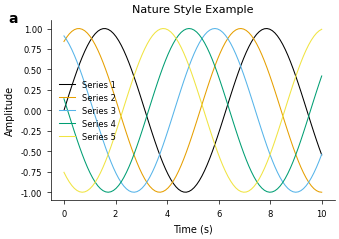

Here is the Python script that generated this plot:
"""
Nature/Science Journal Style Configuration
Nature/Science期刊级别图表样式配置

遵循Nature Research Figure Guide 2025规范
"""

import matplotlib.pyplot as plt
import matplotlib as mpl
import numpy as np
from typing import Dict, List, Optional


# ============ Nature 2025 样式配置 ============

NATURE_STYLE = {
    # 字体设置
    'font.family': 'sans-serif',
    'font.sans-serif': ['Arial', 'Helvetica', 'DejaVu Sans'],
    'font.size': 7,  # Nature: 5-7pt
    
    # 图形设置
    'figure.figsize': (3.5, 2.5),  # 单栏宽度
    'figure.dpi': 300,
    'figure.facecolor': 'white',
    'figure.edgecolor': 'white',
    
    # 轴设置
    'axes.linewidth': 0.5,
    'axes.labelsize': 7,
    'axes.titlesize': 8,
    'axes.spines.top': False,
    'axes.spines.right': False,
    'axes.grid': False,  # Nature不推荐背景网格
    'axes.axisbelow': True,
    
    # 刻度设置
    'xtick.labelsize': 6,
    'ytick.labelsize': 6,
    'xtick.major.width': 0.5,
    'ytick.major.width': 0.5,
    'xtick.major.size': 3,
    'ytick.major.size': 3,
    'xtick.direction': 'out',
    'ytick.direction': 'out',
    
    # 图例设置
    'legend.fontsize': 6,
    'legend.frameon': False,
    'legend.borderpad': 0.4,
    
    # 线条设置
    'lines.linewidth': 0.75,
    'lines.markersize': 4,
    
    # 保存设置
    'savefig.dpi': 300,
    'savefig.bbox': 'tight',
    'savefig.pad_inches': 0.05,
    'savefig.transparent': False,
    
    # PDF字体嵌入
    'pdf.fonttype': 42,
    'ps.fonttype': 42,
}


# ============ 色盲友好调色板 ============

# Wong (2011) Color Palette - Nature Methods推荐
WONG_COLORBLIND = [
    '#000000',  # Black
    '#E69F00',  # Orange
    '#56B4E9',  # Sky Blue
    '#009E73',  # Bluish Green
    '#F0E442',  # Yellow
    '#0072B2',  # Blue
    '#D55E00',  # Vermillion
    '#CC79A7',  # Reddish Purple
]

# Paul Tol's Bright Palette
TOL_BRIGHT = [
    '#4477AA',  # Blue
    '#EE6677',  # Red
    '#228833',  # Green
    '#CCBB44',  # Yellow
    '#66CCEE',  # Cyan
    '#AA3377',  # Purple
    '#BBBBBB',  # Grey
]

# Viridis-derived discrete colors
VIRIDIS_DISCRETE = [
    '#440154',  # Dark purple
    '#3B528B',  # Blue-purple
    '#21918C',  # Teal
    '#5DC863',  # Green
    '#FDE725',  # Yellow
]

# Nature推荐的MCM配色
NATURE_COLORS = WONG_COLORBLIND[1:]  # 不包含黑色作为数据颜色


# ============ 图形尺寸规范 ============

FIGURE_SIZES = {
    'single_column': (3.5, 2.5),    # 单栏 ~89mm
    'double_column': (7.0, 4.0),    # 双栏 ~183mm
    'half_page': (7.0, 5.0),        # 半页
    'full_page': (7.0, 9.0),        # 整页
    'square_small': (3.5, 3.5),     # 小正方形
    'square_large': (5.0, 5.0),     # 大正方形
}


# ============ 函数定义 ============

def set_nature_style():
    """应用Nature样式"""
    plt.rcParams.update(NATURE_STYLE)
    

def get_figure_size(size_type: str = 'single_column') -> tuple:
    """获取标准图形尺寸"""
    return FIGURE_SIZES.get(size_type, FIGURE_SIZES['single_column'])


def get_color_palette(n_colors: int = 5, palette: str = 'wong') -> List[str]:
    """
    获取色盲友好调色板
    
    Args:
        n_colors: 需要的颜色数量
        palette: 'wong', 'tol', 'viridis'
    """
    palettes = {
        'wong': WONG_COLORBLIND,
        'tol': TOL_BRIGHT,
        'viridis': VIRIDIS_DISCRETE,
        'nature': NATURE_COLORS,
    }
    
    colors = palettes.get(palette, WONG_COLORBLIND)
    return colors[:n_colors]


def create_figure(nrows: int = 1, ncols: int = 1, 
                  size_type: str = 'single_column',
                  figsize: tuple = None) -> tuple:
    """
    创建Nature规范的图形
    
    Args:
        nrows: 子图行数
        ncols: 子图列数
        size_type: 预定义尺寸类型
        figsize: 自定义尺寸 (width, height)
    """
    set_nature_style()
    
    if figsize is None:
        base_size = get_figure_size(size_type)
        figsize = (base_size[0] * ncols, base_size[1] * nrows)
        
    fig, axes = plt.subplots(nrows, ncols, figsize=figsize)
    return fig, axes


def save_figure(fig, filename: str, formats: List[str] = None):
    """
    保存图形（PDF优先）
    
    Args:
        fig: matplotlib Figure对象
        filename: 文件名（不含扩展名）
        formats: 格式列表，默认 ['pdf', 'png']
    """
    if formats is None:
        formats = ['pdf', 'png']
        
    for fmt in formats:
        fig.savefig(
            f'{filename}.{fmt}',
            format=fmt,
            dpi=300,
            bbox_inches='tight',
            pad_inches=0.05,
            facecolor='white',
            edgecolor='none'
        )


def add_panel_label(ax, label: str, x: float = -0.15, y: float = 1.05,
                    fontsize: int = 10, fontweight: str = 'bold'):
    """
    添加子图标签 (a), (b), (c) 等
    
    Args:
        ax: matplotlib Axes对象
        label: 标签文本 ('a', 'b', 等)
        x, y: 标签位置（相对于轴）
    """
    ax.text(x, y, label, transform=ax.transAxes,
            fontsize=fontsize, fontweight=fontweight,
            va='top', ha='left')


def style_axis(ax, xlabel: str = None, ylabel: str = None,
               title: str = None, legend: bool = False):
    """
    统一设置轴样式
    
    Args:
        ax: matplotlib Axes对象
        xlabel, ylabel: 轴标签
        title: 标题
        legend: 是否显示图例
    """
    if xlabel:
        ax.set_xlabel(xlabel)
    if ylabel:
        ax.set_ylabel(ylabel)
    if title:
        ax.set_title(title)
        
    # 移除上方和右侧边框
    ax.spines['top'].set_visible(False)
    ax.spines['right'].set_visible(False)
    
    if legend:
        ax.legend(frameon=False)


# ============ WCAG 无障碍检查 ============

def check_color_contrast(color1: str, color2: str) -> float:
    """
    检查两个颜色的对比度（WCAG 2.1 AA标准需要≥4.5）
    
    Args:
        color1, color2: 十六进制颜色值
        
    Returns:
        对比度比值
    """
    def hex_to_rgb(hex_color):
        hex_color = hex_color.lstrip('#')
        return tuple(int(hex_color[i:i+2], 16) for i in (0, 2, 4))
        
    def relative_luminance(rgb):
        r, g, b = [x/255 for x in rgb]
        r = r/12.92 if r <= 0.03928 else ((r+0.055)/1.055)**2.4
        g = g/12.92 if g <= 0.03928 else ((g+0.055)/1.055)**2.4
        b = b/12.92 if b <= 0.03928 else ((b+0.055)/1.055)**2.4
        return 0.2126*r + 0.7152*g + 0.0722*b
        
    l1 = relative_luminance(hex_to_rgb(color1))
    l2 = relative_luminance(hex_to_rgb(color2))
    
    lighter = max(l1, l2)
    darker = min(l1, l2)
    
    return (lighter + 0.05) / (darker + 0.05)


def validate_accessibility(colors: List[str], background: str = '#FFFFFF') -> Dict:
    """
    验证颜色组合的无障碍性
    
    Args:
        colors: 要验证的颜色列表
        background: 背景色
        
    Returns:
        验证结果字典
    """
    results = {
        'colors': colors,
        'background': background,
        'contrasts': {},
        'wcag_aa_pass': [],
        'wcag_aaa_pass': []
    }
    
    for color in colors:
        contrast = check_color_contrast(color, background)
        results['contrasts'][color] = contrast
        
        if contrast >= 4.5:
            results['wcag_aa_pass'].append(color)
        if contrast >= 7.0:
            results['wcag_aaa_pass'].append(color)
            
    results['all_accessible'] = len(results['wcag_aa_pass']) == len(colors)
    
    return results


# ============ 色盲模拟 ============

def simulate_colorblind(color: str, type: str = 'deuteranopia') -> str:
    """
    模拟色盲看到的颜色
    
    Args:
        color: 原始颜色（十六进制）
        type: 'deuteranopia', 'protanopia', 'tritanopia'
        
    Returns:
        模拟后的颜色
    """
    # 简化实现 - 实际应用建议使用colorspacious库
    hex_color = color.lstrip('#')
    r, g, b = [int(hex_color[i:i+2], 16) for i in (0, 2, 4)]
    
    if type == 'deuteranopia':  # 红绿色盲
        # 简化转换矩阵
        r_new = int(0.625 * r + 0.375 * g)
        g_new = int(0.7 * r + 0.3 * g)
        b_new = b
    elif type == 'protanopia':  # 红色盲
        r_new = int(0.567 * r + 0.433 * g)
        g_new = int(0.558 * r + 0.442 * g)
        b_new = b
    else:  # tritanopia - 蓝色盲
        r_new = r
        g_new = int(0.95 * g + 0.05 * b)
        b_new = int(0.433 * g + 0.567 * b)
        
    r_new = min(255, max(0, r_new))
    g_new = min(255, max(0, g_new))
    b_new = min(255, max(0, b_new))
    
    return f'#{r_new:02x}{g_new:02x}{b_new:02x}'


if __name__ == '__main__':
    print("Testing Nature Style Configuration...")
    
    # 应用样式
    set_nature_style()
    
    # 创建示例图
    fig, ax = create_figure(size_type='single_column')
    
    colors = get_color_palette(5, 'wong')
    x = np.linspace(0, 10, 100)
    
    for i, color in enumerate(colors):
        ax.plot(x, np.sin(x + i), color=color, label=f'Series {i+1}')
        
    style_axis(ax, xlabel='Time (s)', ylabel='Amplitude', 
               title='Nature Style Example', legend=True)
    add_panel_label(ax, 'a')
    
    # 检查无障碍性
    accessibility = validate_accessibility(colors)
    print(f"All colors accessible: {accessibility['all_accessible']}")
    print(f"Contrasts: {accessibility['contrasts']}")
    
    plt.tight_layout()
    print("Nature Style test completed!")
    plt.show()
